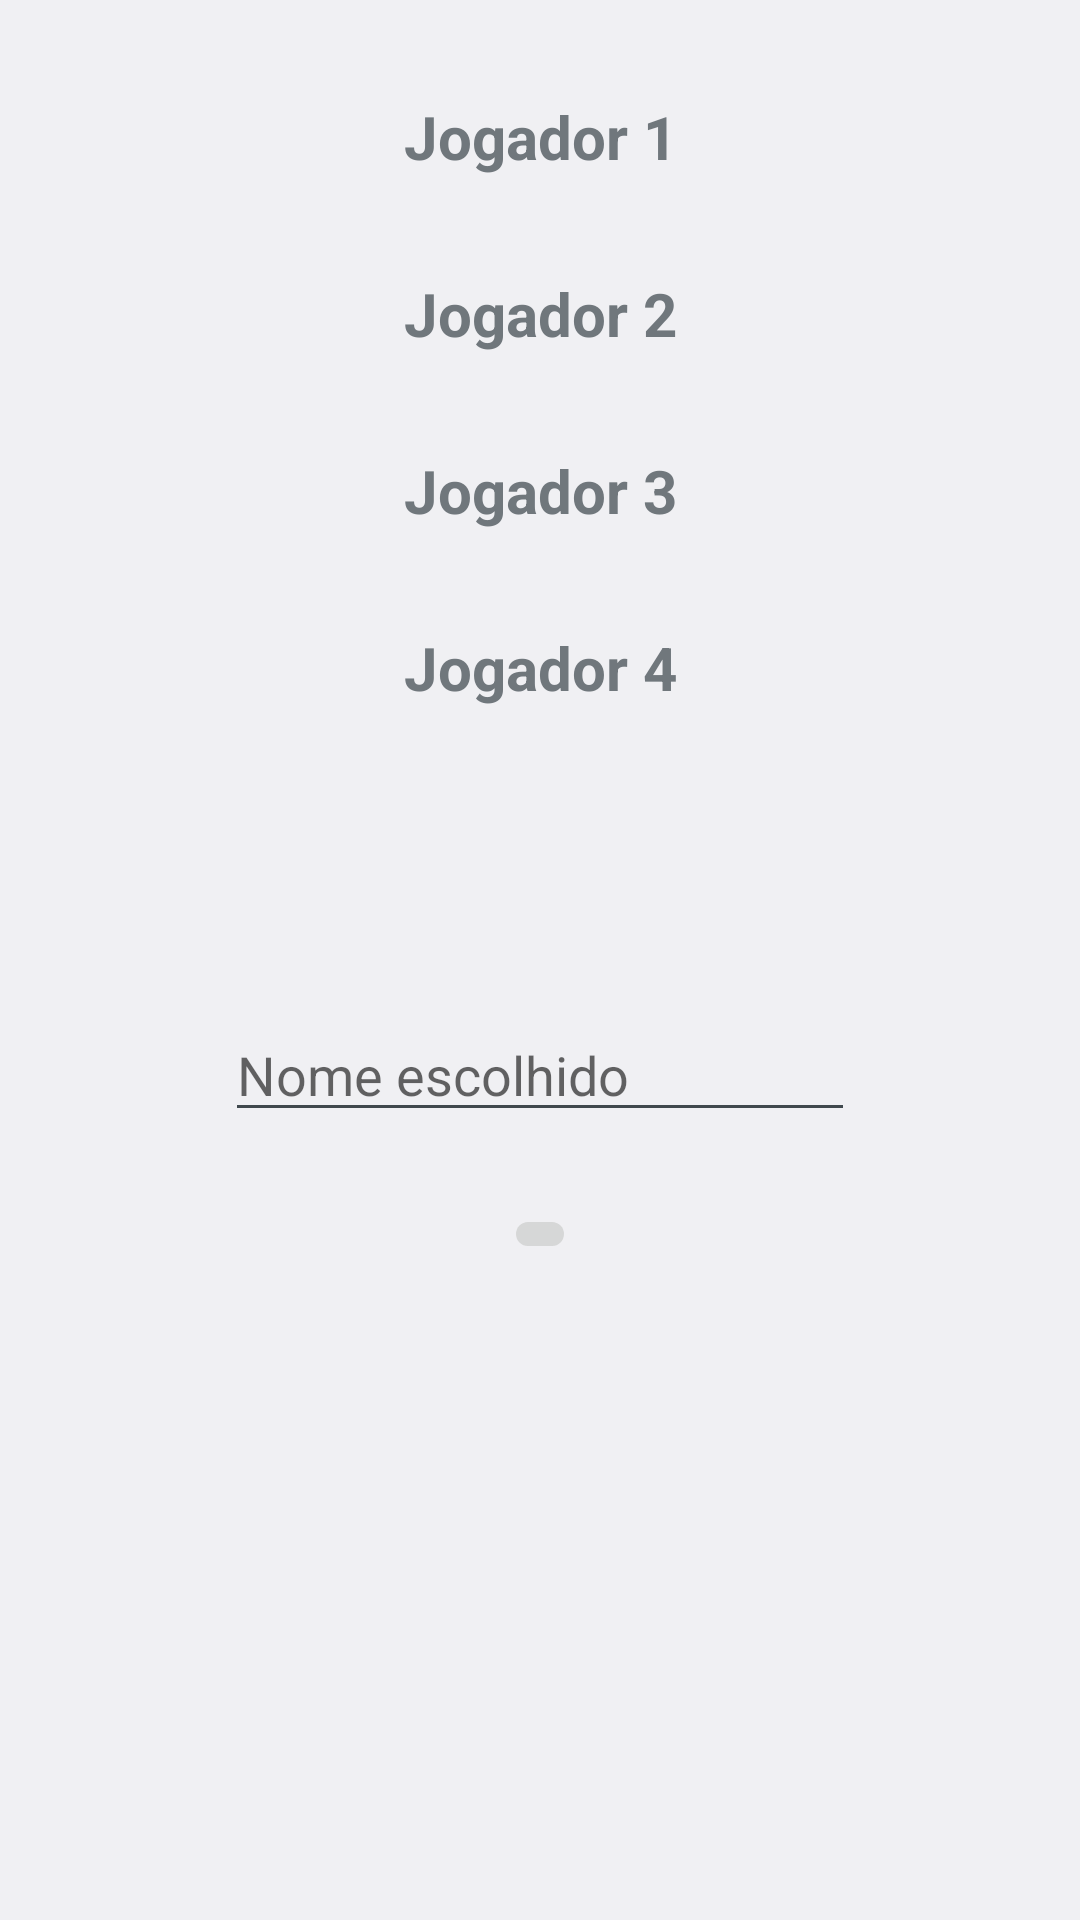

Here is an Android app screen rendered from its layout file. Give the layout XML and the strings, colors and styles it references.
<!-- AndroidManifest.xml: application theme AppTheme -->
<!-- res/layout/activity_continuar.xml -->
<?xml version="1.0" encoding="utf-8"?>
<android.support.constraint.ConstraintLayout xmlns:android="http://schemas.android.com/apk/res/android"
    xmlns:app="http://schemas.android.com/apk/res-auto"
    xmlns:tools="http://schemas.android.com/tools"
    android:layout_width="match_parent"
    android:layout_height="match_parent"
    tools:context="poo.engtelecom.ContinuarActivity">

    <ImageButton
        android:id="@+id/continuar"
        android:layout_width="wrap_content"
        android:layout_height="wrap_content"
        android:layout_marginTop="24dp"
        android:onClick="iniciarGameActivity"
        app:layout_constraintLeft_toLeftOf="parent"
        app:layout_constraintRight_toRightOf="parent"
        app:layout_constraintTop_toBottomOf="@+id/jogEscolhido"
        app:srcCompat="@drawable/continuar" />

    <TextView
        android:id="@+id/jog1"
        android:layout_width="wrap_content"
        android:layout_height="wrap_content"
        android:layout_marginTop="32dp"
        android:text="Jogador 1"
        android:textSize="20sp"
        android:textStyle="bold"
        app:layout_constraintLeft_toLeftOf="parent"
        app:layout_constraintRight_toRightOf="parent"
        app:layout_constraintTop_toTopOf="parent" />

    <TextView
        android:id="@+id/jog2"
        android:layout_width="wrap_content"
        android:layout_height="wrap_content"
        android:layout_marginTop="32dp"
        android:text="Jogador 2"
        android:textSize="20sp"
        android:textStyle="bold"
        app:layout_constraintLeft_toLeftOf="parent"
        app:layout_constraintRight_toRightOf="parent"
        app:layout_constraintTop_toBottomOf="@+id/jog1" />

    <TextView
        android:id="@+id/jog3"
        android:layout_width="wrap_content"
        android:layout_height="wrap_content"
        android:layout_marginTop="32dp"
        android:text="Jogador 3"
        android:textSize="20sp"
        android:textStyle="bold"
        app:layout_constraintLeft_toLeftOf="parent"
        app:layout_constraintRight_toRightOf="parent"
        app:layout_constraintTop_toBottomOf="@+id/jog2" />

    <TextView
        android:id="@+id/jog4"
        android:layout_width="wrap_content"
        android:layout_height="wrap_content"
        android:layout_marginTop="32dp"
        android:text="Jogador 4"
        android:textSize="20sp"
        android:textStyle="bold"
        app:layout_constraintLeft_toLeftOf="parent"
        app:layout_constraintRight_toRightOf="parent"
        app:layout_constraintTop_toBottomOf="@+id/jog3" />

    <EditText
        android:id="@+id/jogEscolhido"
        style="@android:style/Widget.DeviceDefault.EditText"
        android:layout_width="wrap_content"
        android:layout_height="wrap_content"
        android:layout_marginTop="100dp"
        android:ems="10"
        android:hint="Nome escolhido"
        android:inputType="textPersonName"
        android:textAppearance="@android:style/TextAppearance.Material.Medium.Inverse"
        app:layout_constraintLeft_toLeftOf="parent"
        app:layout_constraintRight_toRightOf="parent"
        app:layout_constraintTop_toBottomOf="@+id/jog4" />
</android.support.constraint.ConstraintLayout>
<!-- resources referenced by this layout -->
<resources>
  <!-- drawable continuar: png bitmap (drawable, 3177 bytes) -->
  <style name="AppTheme" parent="android:Theme.DeviceDefault.Light.NoActionBar">
          
          <item name="colorPrimary">@color/colorPrimary</item>
          <item name="colorPrimaryDark">@color/colorPrimaryDark</item>
          <item name="colorAccent">@color/colorAccent</item>
  
          <item name="windowNoTitle">true</item>
          <item name="windowActionBar">false</item>
          <item name="android:windowFullscreen">true</item>
          <item name="android:windowContentOverlay">@null</item>
  
      </style>
  <color name="colorPrimary">#3F51B5</color>
  <color name="colorPrimaryDark">#303F9F</color>
  <color name="colorAccent">#FF4081</color>
</resources>
